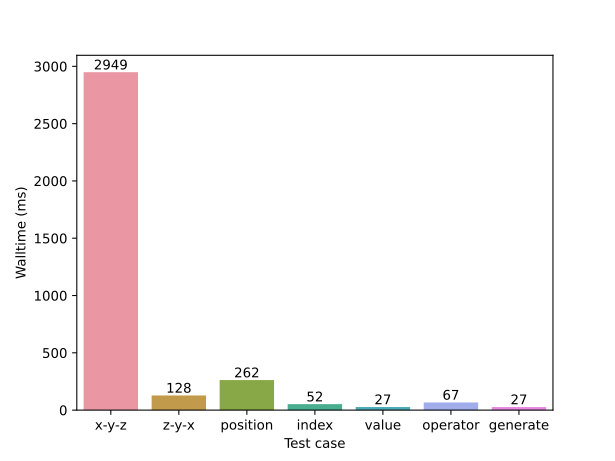

Data behind this chart, as committed beside it:
Test case	Walltime (ms)
x-y-z	2949
z-y-x	128
position	262
index	52
value	27
operator	67
generate	27
